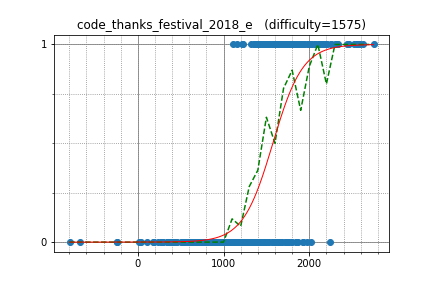

The table this chart was drawn from, first rows:
somq14, 2002.243056, 1
startcpp, 2205, 1
TAB, 1837, 1
sntea, 1819, 1
ten986, 1839, 1
torus711, 1789, 1
Suibaka, 1770, 1
addeight, 1853, 1
tubuann, 1672, 1
amano, 2116, 1
inmir, 2070, 1
kakira, 1683, 1
etonagisa, 1984, 1
plcherrim, 1588, 1
kcvlex, 1820, 1
zaki_, 1767, 1
hahho, 1843, 0
arkark, 1854, 1
plasmaeffect, 1807, 1
tspcx, 2173, 1
fine, 1925, 1
pngn, 1715, 1
sugarrr, 1836, 1
kyopro_friends, 2004, 1
takoshi, 1916, 1
ninja7, 1848, 1
kazunetakahashi, 1990, 1
kshinya, 1932, 1
fal_rnd, 1575, 1
nu50218, 1519, 1
kt_tenel, 1693, 1
spihill, 1440, 1
hashiryo, 1774, 1
oshibori, 1375, 1
algon, 1743, 1
base64, 2259, 1
clavis1107, 1613, 1
Ashurnasirpal, 1791, 1
yuiop, 1699, 1
yukidaruma6, 1810, 1
mmxsrup, 1721, 1
okura, 1760, 1
Bobyama, 1538, 1
Ti11192916, 1643, 1
mds_boy, 1596, 1
deoxy, 2014, 1
yoshnary, 1628, 1
shirodoni, 1518, 1
monkukui, 1467, 1
wisteria0410ss, 1887, 1
shake, 1627, 1
morio__, 1444, 1
uwfdai, 1505, 1
ha15, 1577, 1
aaabbbcccddd, 1769, 1
rapurasu, 2067, 1
kwfumou1242, 1400, 1
Div9851, 1750, 1
kibi62, 1210, 1
dogumusasi, 1702, 1
Hirosesesese23, 1410, 1
... 288 more rows
